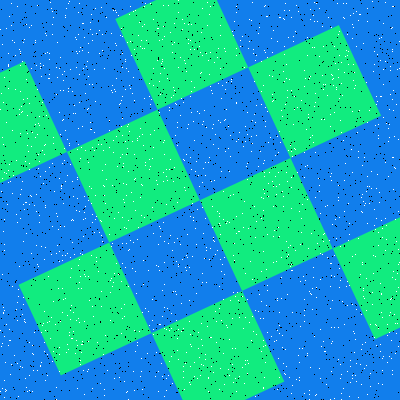

The file beside this chart, header and first rows:
Type, X, Y
Salt, 22, 314
Salt, 184, 23
Salt, 56, 94
Salt, 197, 209
Salt, 230, 135
Salt, 397, 69
Salt, 373, 255
Salt, 69, 145
Salt, 289, 79
Salt, 127, 126
Salt, 180, 115
Salt, 279, 17
Salt, 130, 88
Salt, 255, 237
Salt, 77, 198
Salt, 269, 172
Salt, 67, 175
Salt, 292, 312
Salt, 265, 107
Salt, 29, 342
Salt, 226, 109
Salt, 358, 151
Salt, 44, 145
Salt, 360, 364
Salt, 62, 288
Salt, 185, 63
Salt, 389, 315
Salt, 295, 149
Salt, 4, 219
Salt, 253, 331
Salt, 366, 191
Salt, 320, 213
Salt, 2, 343
Salt, 292, 156
Salt, 31, 196
Salt, 201, 323
Salt, 79, 282
Salt, 73, 312
Salt, 284, 54
Salt, 226, 82
Salt, 313, 142
Salt, 73, 113
Salt, 58, 288
Salt, 210, 6
Salt, 330, 263
Salt, 152, 320
Salt, 287, 90
Salt, 193, 220
Salt, 289, 377
Salt, 352, 172
Salt, 275, 155
Salt, 371, 188
Salt, 283, 363
Salt, 124, 316
Salt, 135, 210
Salt, 63, 80
Salt, 338, 69
Salt, 334, 327
Salt, 385, 218
Salt, 380, 96
... 3,140 more rows
